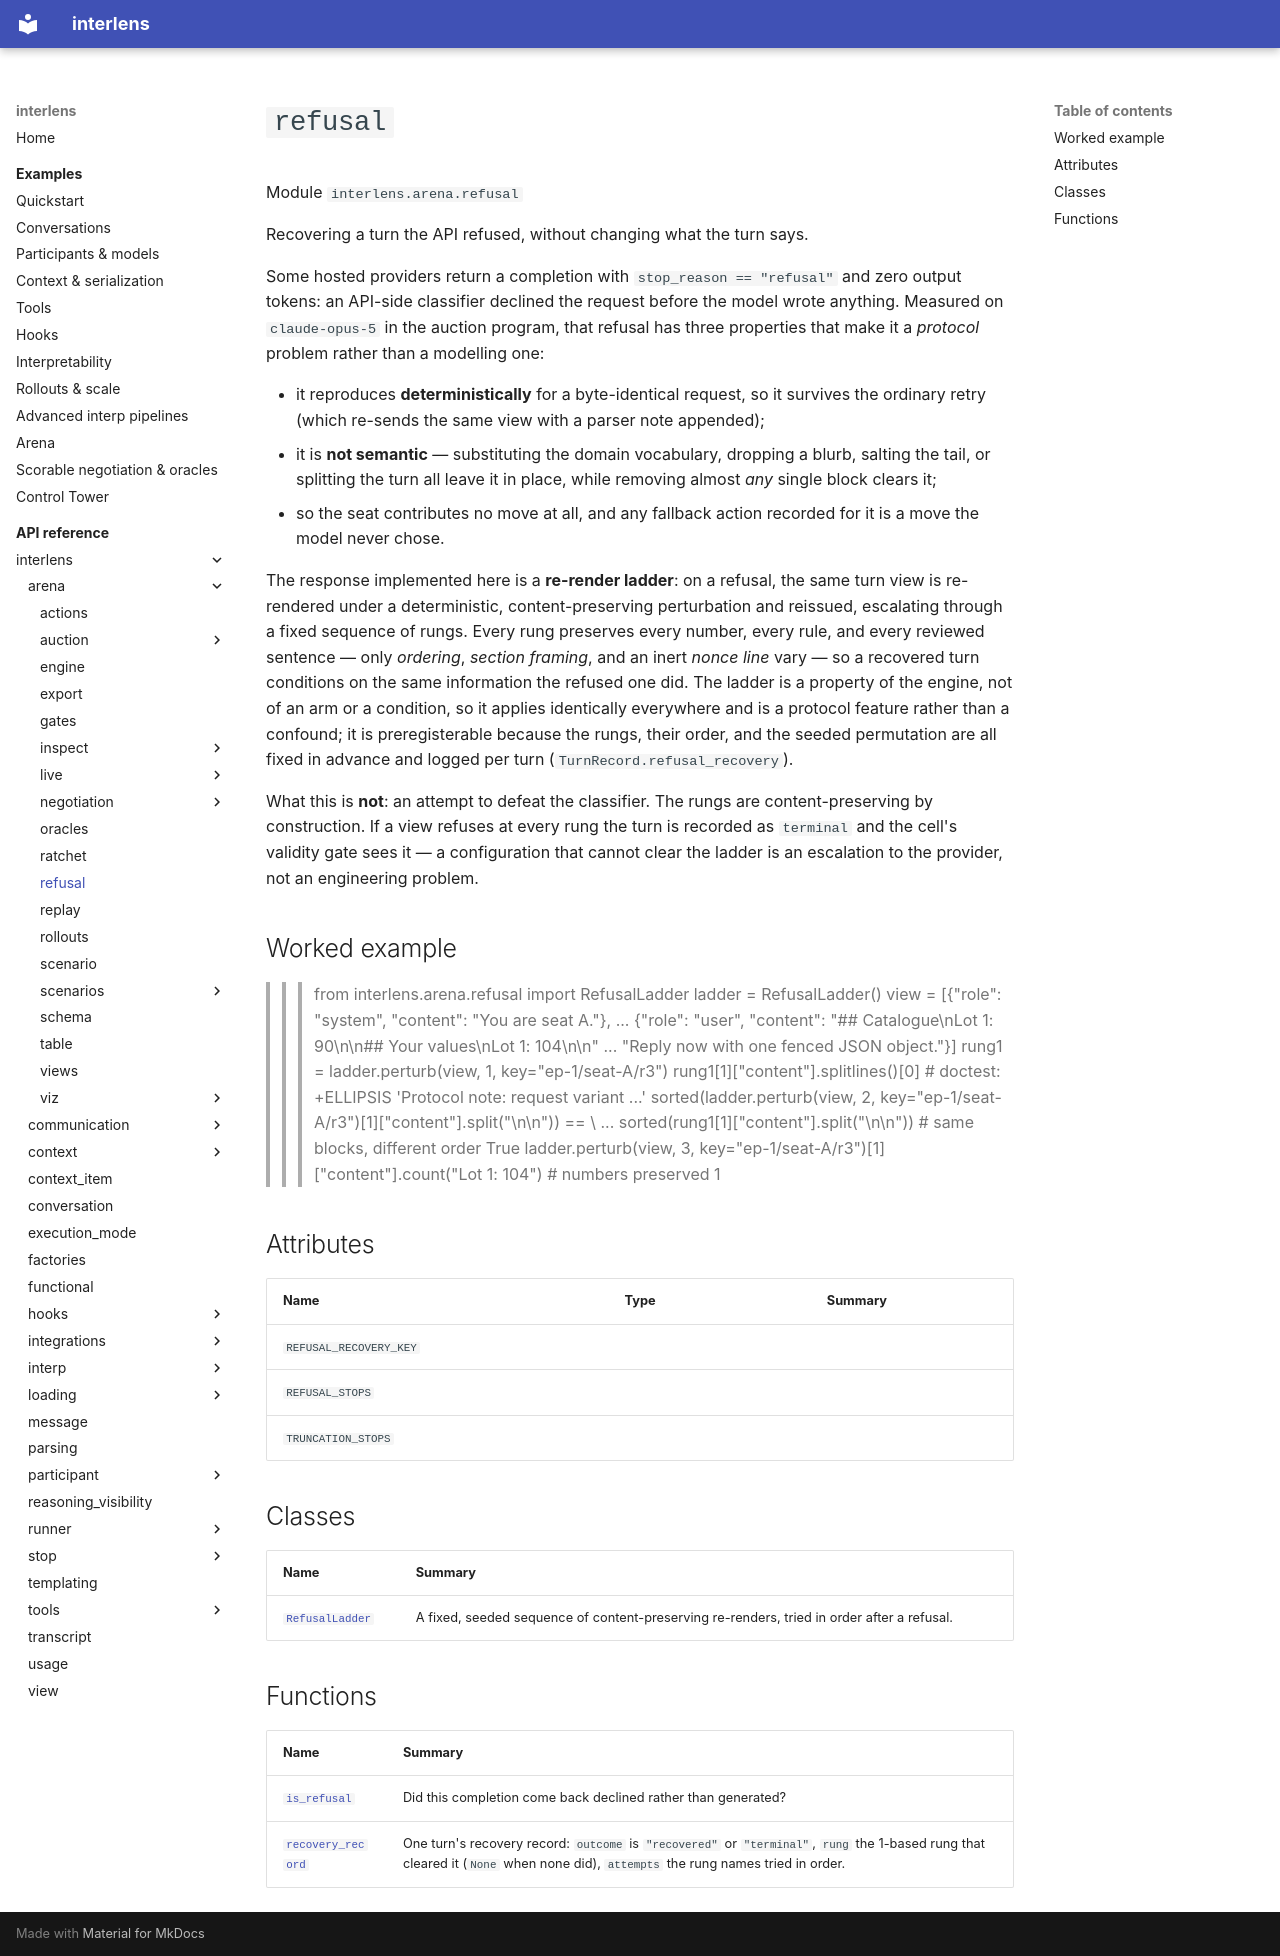

repository: Sid-MB/interlens · page: reference/interlens/arena/refusal/index.html · generator: mkdocs

# `refusal`

Module `interlens.arena.refusal`

Recovering a turn the API refused, without changing what the turn says.

Some hosted providers return a completion with `stop_reason == "refusal"` and zero output tokens: an
API-side classifier declined the request before the model wrote anything. Measured on `claude-opus-5` in the
auction program, that refusal has three properties that make it a *protocol* problem rather than a modelling
one:

- it reproduces **deterministically** for a byte-identical request, so it survives the ordinary retry (which
  re-sends the same view with a parser note appended);
- it is **not semantic** — substituting the domain vocabulary, dropping a blurb, salting the tail, or
  splitting the turn all leave it in place, while removing almost *any* single block clears it;
- so the seat contributes no move at all, and any fallback action recorded for it is a move the model never
  chose.

The response implemented here is a **re-render ladder**: on a refusal, the same turn view is re-rendered under
a deterministic, content-preserving perturbation and reissued, escalating through a fixed sequence of rungs.
Every rung preserves every number, every rule, and every reviewed sentence — only *ordering*, *section
framing*, and an inert *nonce line* vary — so a recovered turn conditions on the same information the refused
one did. The ladder is a property of the engine, not of an arm or a condition, so it applies identically
everywhere and is a protocol feature rather than a confound; it is preregisterable because the rungs, their
order, and the seeded permutation are all fixed in advance and logged per turn
(`TurnRecord.refusal_recovery`).

What this is **not**: an attempt to defeat the classifier. The rungs are content-preserving by construction.
If a view refuses at every rung the turn is recorded as `terminal` and the cell's validity gate sees it — a
configuration that cannot clear the ladder is an escalation to the provider, not an engineering problem.

Worked example
--------------

>>> from interlens.arena.refusal import RefusalLadder
>>> ladder = RefusalLadder()
>>> view = [{"role": "system", "content": "You are seat A."},
...         {"role": "user", "content": "## Catalogue\nLot 1: 90\n\n## Your values\nLot 1: 104\n\n"
...                                      "Reply now with one fenced JSON object."}]
>>> rung1 = ladder.perturb(view, 1, key="ep-1/seat-A/r3")
>>> rung1[1]["content"].splitlines()[0]                                  # doctest: +ELLIPSIS
'Protocol note: request variant ...'
>>> sorted(ladder.perturb(view, 2, key="ep-1/seat-A/r3")[1]["content"].split("\n\n")) == \
...     sorted(rung1[1]["content"].split("\n\n"))                       # same blocks, different order
True
>>> ladder.perturb(view, 3, key="ep-1/seat-A/r3")[1]["content"].count("Lot 1: 104")   # numbers preserved
1

## Attributes {#attributes}

| Name | Type | Summary |
|---|---|---|
| `REFUSAL_RECOVERY_KEY` |  |  |
| `REFUSAL_STOPS` |  |  |
| `TRUNCATION_STOPS` |  |  |

## Classes

| Name | Summary |
|---|---|
| [`RefusalLadder`](RefusalLadder.md) | A fixed, seeded sequence of content-preserving re-renders, tried in order after a refusal. |

## Functions

| Name | Summary |
|---|---|
| [`is_refusal`](is_refusal.md) | Did this completion come back declined rather than generated? |
| [`recovery_record`](recovery_record.md) | One turn's recovery record: `outcome` is `"recovered"` or `"terminal"`, `rung` the 1-based rung that cleared it (`None` when none did), `attempts` the rung names tried in order. |
